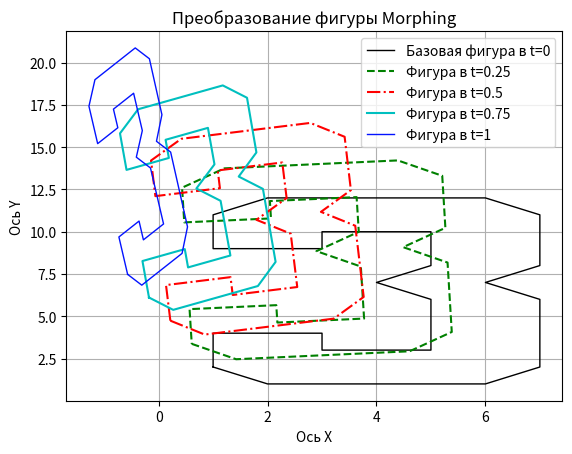

Write the Python code that produced this figure.
import matplotlib.pyplot as plt

# Координаты точек базовой фигуры. t = 0
x_t0 = [1, 2, 6, 7, 7, 6, 7, 7, 6, 2, 1, 1, 3, 3, 5, 5, 4, 5, 5, 3, 3, 1, 1]
y_t0 = [2, 1, 1, 2, 6, 7, 8, 11, 12, 12, 11, 9, 9, 10, 10, 8, 7, 6, 3, 3, 4, 4, 2]

# Координаты точек преобразованной фигуры. t = 1
x_t1 = [-0.57, -0.31, 0.43, 0.53, 0.22, -0.04, 0.06, -0.17, -0.43, -1.17, -1.28, -1.12, -0.75, -0.83, -0.46, -0.3,
        -0.41, -0.15, 0.09, -0.28, -0.36, -0.73, -0.57]
y_t1 = [7.48, 6.84, 8.72, 10.29, 14.71, 15.35, 16.92, 20.23, 20.87, 18.99, 17.42, 15.21, 16.15, 17.25, 18.19, 15.98,
        14.41, 13.77, 10.46, 9.52, 10.63, 9.69, 7.48]

t_025 = 0.25
t_05 = 0.5
t_075 = 0.75

def interpolate_shape(x0, y0, x1, y1, t):
    x = []
    y = []
    for i in range(len(x0)):
        x.append(x0[i] * (1 - t) + x1[i] * t)
        y.append(y0[i] * (1 - t) + y1[i] * t)
    return x, y


x_t025, y_t025 = interpolate_shape(x_t0, y_t0, x_t1, y_t1, t_025)
x_t05, y_t05 = interpolate_shape(x_t0, y_t0, x_t1, y_t1, t_05)
x_t075, y_t075 = interpolate_shape(x_t0, y_t0, x_t1, y_t1, t_075)

plt.plot(x_t0, y_t0, color='black', label='Базовая фигура в t=0', linewidth=1)
plt.plot(x_t025, y_t025, '--', color='green', label='Фигура в t=0.25')
plt.plot(x_t05, y_t05, '-.', color='red', label='Фигура в t=0.5')
plt.plot(x_t075, y_t075, '-', color='c', label='Фигура в t=0.75')
plt.plot(x_t1, y_t1, color='#0313FF', label='Фигура в t=1', linewidth=1)

plt.title("Преобразование фигуры Morphing")
plt.xlabel("Ось X")
plt.ylabel("Ось Y")
plt.grid(True)
plt.legend()
plt.show()

# plt.savefig('morphling_figure.png')
# plt.close('all')
